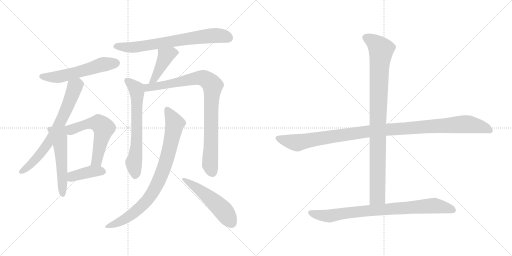
t = 0.00 s
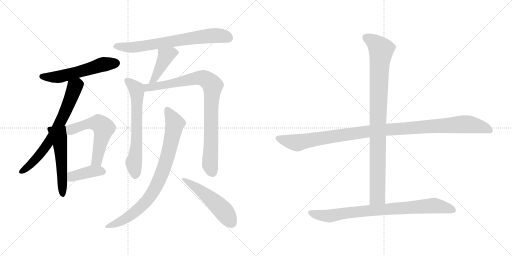
t = 2.29 s
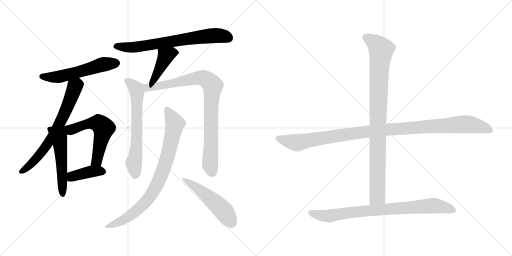
t = 4.57 s
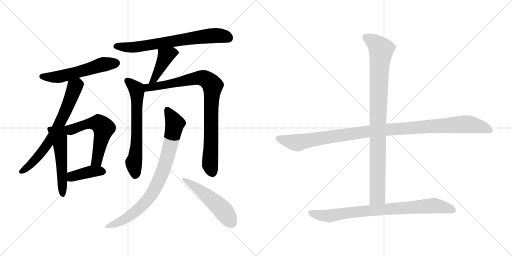
t = 6.86 s
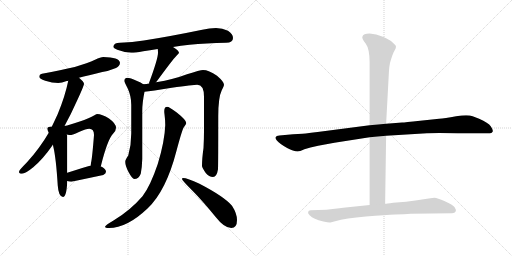
t = 9.14 s
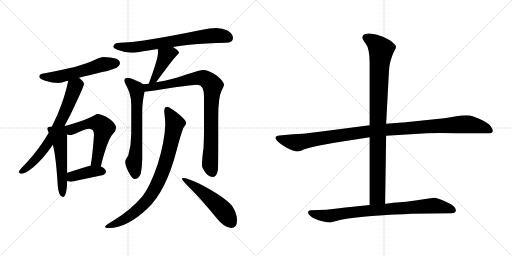
t = 11.43 s

The animated SVG that drew these frames (rendered in a browser with its animation timeline set to each time). Animation: 14 CSS @keyframes rules; one cycle of 11.43 s.

<svg version="1.1" viewBox="0 0 2048 1024" xmlns="http://www.w3.org/2000/svg">
  <g stroke="lightgray" stroke-dasharray="1,1" stroke-width="1" transform="scale(4, 4)">
    <line x1="0" y1="0" x2="256" y2="256"></line>
    <line x1="256" y1="0" x2="0" y2="256"></line>
    <line x1="128" y1="0" x2="128" y2="256"></line>
    <line x1="0" y1="128" x2="256" y2="128"></line>
    <line x1="256" y1="0" x2="512" y2="256"></line>
    <line x1="512" y1="0" x2="256" y2="256"></line>
    <line x1="384" y1="0" x2="384" y2="256"></line>
    <line x1="256" y1="128" x2="512" y2="128"></line>
  </g>
<g transform="scale(1, -1) translate(0, -850)">
   <style type="text/css">
    @keyframes keyframes0 {
      from {
       stroke: black;
       stroke-dashoffset: 562;
       stroke-width: 128;
       }
       65% {
       animation-timing-function: step-end;
       stroke: black;
       stroke-dashoffset: 0;
       stroke-width: 128;
       }
       to {
       stroke: black;
       stroke-width: 1024;
       }
       }
       #make-me-a-hanzi-animation-0 {
         animation: keyframes0 0.707357s both;
         animation-delay: 0.000000s;
         animation-timing-function: linear;
       }
    @keyframes keyframes1 {
      from {
       stroke: black;
       stroke-dashoffset: 693;
       stroke-width: 128;
       }
       69% {
       animation-timing-function: step-end;
       stroke: black;
       stroke-dashoffset: 0;
       stroke-width: 128;
       }
       to {
       stroke: black;
       stroke-width: 1024;
       }
       }
       #make-me-a-hanzi-animation-1 {
         animation: keyframes1 0.813965s both;
         animation-delay: 0.707357s;
         animation-timing-function: linear;
       }
    @keyframes keyframes2 {
      from {
       stroke: black;
       stroke-dashoffset: 538;
       stroke-width: 128;
       }
       64% {
       animation-timing-function: step-end;
       stroke: black;
       stroke-dashoffset: 0;
       stroke-width: 128;
       }
       to {
       stroke: black;
       stroke-width: 1024;
       }
       }
       #make-me-a-hanzi-animation-2 {
         animation: keyframes2 0.687826s both;
         animation-delay: 1.521322s;
         animation-timing-function: linear;
       }
    @keyframes keyframes3 {
      from {
       stroke: black;
       stroke-dashoffset: 577;
       stroke-width: 128;
       }
       65% {
       animation-timing-function: step-end;
       stroke: black;
       stroke-dashoffset: 0;
       stroke-width: 128;
       }
       to {
       stroke: black;
       stroke-width: 1024;
       }
       }
       #make-me-a-hanzi-animation-3 {
         animation: keyframes3 0.719564s both;
         animation-delay: 2.209148s;
         animation-timing-function: linear;
       }
    @keyframes keyframes4 {
      from {
       stroke: black;
       stroke-dashoffset: 400;
       stroke-width: 128;
       }
       57% {
       animation-timing-function: step-end;
       stroke: black;
       stroke-dashoffset: 0;
       stroke-width: 128;
       }
       to {
       stroke: black;
       stroke-width: 1024;
       }
       }
       #make-me-a-hanzi-animation-4 {
         animation: keyframes4 0.575521s both;
         animation-delay: 2.928712s;
         animation-timing-function: linear;
       }
    @keyframes keyframes5 {
      from {
       stroke: black;
       stroke-dashoffset: 715;
       stroke-width: 128;
       }
       70% {
       animation-timing-function: step-end;
       stroke: black;
       stroke-dashoffset: 0;
       stroke-width: 128;
       }
       to {
       stroke: black;
       stroke-width: 1024;
       }
       }
       #make-me-a-hanzi-animation-5 {
         animation: keyframes5 0.831868s both;
         animation-delay: 3.504233s;
         animation-timing-function: linear;
       }
    @keyframes keyframes6 {
      from {
       stroke: black;
       stroke-dashoffset: 433;
       stroke-width: 128;
       }
       58% {
       animation-timing-function: step-end;
       stroke: black;
       stroke-dashoffset: 0;
       stroke-width: 128;
       }
       to {
       stroke: black;
       stroke-width: 1024;
       }
       }
       #make-me-a-hanzi-animation-6 {
         animation: keyframes6 0.602376s both;
         animation-delay: 4.336101s;
         animation-timing-function: linear;
       }
    @keyframes keyframes7 {
      from {
       stroke: black;
       stroke-dashoffset: 654;
       stroke-width: 128;
       }
       68% {
       animation-timing-function: step-end;
       stroke: black;
       stroke-dashoffset: 0;
       stroke-width: 128;
       }
       to {
       stroke: black;
       stroke-width: 1024;
       }
       }
       #make-me-a-hanzi-animation-7 {
         animation: keyframes7 0.782227s both;
         animation-delay: 4.938477s;
         animation-timing-function: linear;
       }
    @keyframes keyframes8 {
      from {
       stroke: black;
       stroke-dashoffset: 892;
       stroke-width: 128;
       }
       74% {
       animation-timing-function: step-end;
       stroke: black;
       stroke-dashoffset: 0;
       stroke-width: 128;
       }
       to {
       stroke: black;
       stroke-width: 1024;
       }
       }
       #make-me-a-hanzi-animation-8 {
         animation: keyframes8 0.975911s both;
         animation-delay: 5.720704s;
         animation-timing-function: linear;
       }
    @keyframes keyframes9 {
      from {
       stroke: black;
       stroke-dashoffset: 846;
       stroke-width: 128;
       }
       73% {
       animation-timing-function: step-end;
       stroke: black;
       stroke-dashoffset: 0;
       stroke-width: 128;
       }
       to {
       stroke: black;
       stroke-width: 1024;
       }
       }
       #make-me-a-hanzi-animation-9 {
         animation: keyframes9 0.938477s both;
         animation-delay: 6.696615s;
         animation-timing-function: linear;
       }
    @keyframes keyframes10 {
      from {
       stroke: black;
       stroke-dashoffset: 520;
       stroke-width: 128;
       }
       63% {
       animation-timing-function: step-end;
       stroke: black;
       stroke-dashoffset: 0;
       stroke-width: 128;
       }
       to {
       stroke: black;
       stroke-width: 1024;
       }
       }
       #make-me-a-hanzi-animation-10 {
         animation: keyframes10 0.673177s both;
         animation-delay: 7.635092s;
         animation-timing-function: linear;
       }
    @keyframes keyframes11 {
      from {
       stroke: black;
       stroke-dashoffset: 1118;
       stroke-width: 128;
       }
       78% {
       animation-timing-function: step-end;
       stroke: black;
       stroke-dashoffset: 0;
       stroke-width: 128;
       }
       to {
       stroke: black;
       stroke-width: 1024;
       }
       }
       #make-me-a-hanzi-animation-11 {
         animation: keyframes11 1.159831s both;
         animation-delay: 8.308269s;
         animation-timing-function: linear;
       }
    @keyframes keyframes12 {
      from {
       stroke: black;
       stroke-dashoffset: 959;
       stroke-width: 128;
       }
       76% {
       animation-timing-function: step-end;
       stroke: black;
       stroke-dashoffset: 0;
       stroke-width: 128;
       }
       to {
       stroke: black;
       stroke-width: 1024;
       }
       }
       #make-me-a-hanzi-animation-12 {
         animation: keyframes12 1.030436s both;
         animation-delay: 9.468100s;
         animation-timing-function: linear;
       }
    @keyframes keyframes13 {
      from {
       stroke: black;
       stroke-dashoffset: 831;
       stroke-width: 128;
       }
       73% {
       animation-timing-function: step-end;
       stroke: black;
       stroke-dashoffset: 0;
       stroke-width: 128;
       }
       to {
       stroke: black;
       stroke-width: 1024;
       }
       }
       #make-me-a-hanzi-animation-13 {
         animation: keyframes13 0.926270s both;
         animation-delay: 10.498536s;
         animation-timing-function: linear;
       }
</style>
<path d="M 413.0 622.0 Q 403.0 622.0 380.0 611.0 Q 324.0 582.0 168.0 555.0 Q 157.0 553.0 157.0 543.0 Q 157.0 535.0 181.0 527.0 Q 209.0 518.0 233.0 518.0 Q 246.0 518.0 267.0 526.0 Q 270.0 526.0 273.0 527.0 L 316.0 539.0 Q 351.0 548.0 409.0 562.0 Q 435.0 566.0 464.0 578.0 Q 479.0 585.0 480.0 599.0 Q 477.0 621.0 413.0 622.0 Z" fill="lightgray"></path> 
<path d="M 273.0 527.0 Q 261.0 467.0 231.0 394.0 Q 220.0 370.0 207.0 343.0 L 195.0 319.0 Q 159.0 257.0 108.0 201.0 Q 76.0 169.0 76.0 163.0 Q 76.0 155.0 88.0 155.0 Q 101.0 155.0 133.0 181.0 Q 172.0 214.0 208.0 266.0 L 258.0 346.0 Q 283.0 391.0 308.0 447.0 Q 336.0 507.0 336.0 515.0 Q 336.0 523.0 316.0 539.0 C 293.0 559.0 279.0 556.0 273.0 527.0 Z" fill="lightgray"></path> 
<path d="M 207.0 343.0 L 201.0 343.0 Q 189.0 343.0 189.0 335.0 Q 189.0 331.0 195.0 319.0 L 212.0 271.0 Q 212.0 268.0 213.0 264.0 Q 224.0 220.0 231.0 108.0 Q 234.0 64.0 252.0 62.0 Q 266.0 62.0 269.0 123.0 L 269.0 126.0 L 269.0 159.0 L 269.0 306.0 Q 269.0 308.0 267.0 312.0 C 257.0 360.0 279.0 345.0 207.0 343.0 Z" fill="lightgray"></path> 
<path d="M 403.0 184.0 Q 430.0 293.0 453.0 316.0 Q 464.0 327.0 464.0 339.0 Q 464.0 356.0 436.0 376.0 Q 408.0 394.0 388.0 394.0 Q 384.0 394.0 376.0 388.0 Q 361.0 378.0 316.0 363.0 Q 276.0 349.0 258.0 346.0 C 229.0 340.0 237.0 317.0 267.0 312.0 Q 277.0 310.0 285.0 310.0 Q 289.0 310.0 318.0 323.0 Q 344.0 335.0 357.0 335.0 Q 376.0 335.0 376.0 310.0 Q 369.0 219.0 364.0 198.0 Q 363.0 192.0 363.0 188.0 C 360.0 158.0 396.0 155.0 403.0 184.0 Z" fill="lightgray"></path> 
<path d="M 269.0 126.0 Q 275.0 123.0 285.0 123.0 Q 347.0 136.0 413.0 150.0 Q 424.0 156.0 424.0 163.0 Q 424.0 173.0 407.0 183.0 Q 406.0 183.0 403.0 184.0 L 363.0 188.0 Q 342.0 182.0 269.0 159.0 C 240.0 150.0 241.0 136.0 269.0 126.0 Z" fill="lightgray"></path> 
<path d="M 692.0 662.0 Q 723.0 667.0 758.0 671.0 Q 824.0 677.0 904.0 679.0 Q 932.0 679.0 932.0 698.0 Q 932.0 714.0 912.0 727.0 Q 890.0 738.0 864.0 738.0 Q 838.0 738.0 809.0 731.0 Q 673.0 703.0 575.0 688.0 Q 530.0 681.0 480.0 679.0 Q 454.0 679.0 453.0 662.0 Q 454.0 657.0 469.0 651.0 Q 498.0 640.0 525.0 639.0 Q 539.0 639.0 573.0 645.0 Q 598.0 649.0 631.0 654.0 L 692.0 662.0 Z" fill="lightgray"></path> 
<path d="M 631.0 654.0 Q 632.0 648.0 632.0 639.0 Q 632.0 615.0 596.0 518.0 L 597.0 516.0 C 595.0 487.0 605.0 498.0 624.0 521.0 Q 627.0 524.0 631.0 530.0 Q 691.0 612.0 705.0 626.0 Q 716.0 637.0 716.0 639.0 Q 716.0 647.0 692.0 662.0 C 667.0 678.0 628.0 684.0 631.0 654.0 Z" fill="lightgray"></path> 
<path d="M 573.0 513.0 Q 565.0 520.0 546.0 527.0 Q 522.0 539.0 508.0 539.0 Q 497.0 537.0 497.0 526.0 Q 497.0 523.0 511.0 496.0 Q 525.0 466.0 525.0 431.0 L 525.0 316.0 Q 525.0 270.0 513.0 228.0 Q 501.0 211.0 501.0 203.0 Q 501.0 188.0 513.0 164.0 Q 529.0 134.0 537.0 134.0 Q 555.0 134.0 563.0 155.0 Q 568.0 179.0 569.0 214.0 L 569.0 406.0 Q 569.0 439.0 578.0 483.0 C 583.0 507.0 583.0 507.0 573.0 513.0 Z" fill="lightgray"></path> 
<path d="M 597.0 516.0 Q 586.0 514.0 573.0 513.0 C 543.0 509.0 548.0 480.0 578.0 483.0 Q 605.0 485.0 687.0 499.0 Q 772.0 511.0 789.0 511.0 Q 816.0 511.0 816.0 463.0 L 816.0 327.0 Q 816.0 296.0 814.0 258.0 Q 808.0 216.0 808.0 186.0 Q 808.0 180.0 823.0 158.0 Q 836.0 142.0 852.0 142.0 Q 867.0 142.0 872.0 173.0 Q 873.0 196.0 873.0 384.0 Q 873.0 461.0 887.0 489.0 Q 896.0 507.0 896.0 511.0 Q 896.0 523.0 868.0 547.0 Q 835.0 570.0 812.0 570.0 Q 801.0 570.0 748.0 553.0 Q 696.0 533.0 624.0 521.0 L 597.0 516.0 Z" fill="lightgray"></path> 
<path d="M 669.0 423.0 Q 657.0 423.0 657.0 406.0 Q 657.0 398.0 658.0 393.0 Q 661.0 370.0 661.0 350.0 Q 659.0 286.0 631.0 194.0 Q 601.0 105.0 570.0 65.0 Q 521.0 8.0 454.0 -32.0 Q 420.0 -52.0 420.0 -57.0 Q 420.0 -62.0 436.0 -62.0 Q 508.0 -62.0 590.0 16.0 Q 664.0 85.0 706.0 247.0 Q 726.0 322.0 734.0 339.0 Q 745.0 354.0 745.0 358.0 Q 745.0 370.0 707.0 400.0 Q 676.0 423.0 669.0 423.0 Z" fill="lightgray"></path> 
<path d="M 732.0 138.0 Q 728.0 138.0 728.0 134.0 Q 728.0 129.0 769.0 88.0 Q 809.0 48.0 861.0 -16.0 Q 897.0 -62.0 925.0 -62.0 Q 948.0 -62.0 948.0 -30.0 Q 948.0 -4.0 928.0 27.0 Q 898.0 63.0 798.0 115.0 Q 749.0 138.0 732.0 138.0 Z" fill="lightgray"></path> 
<path d="M 1478.5 349.5 L 1270.5 322.5 Q 1233.5 317.5 1210.5 315.5 L 1172.5 313.5 L 1117.5 308.5 Q 1104.5 307.5 1102.5 301.5 Q 1098.5 291.5 1124.5 273.5 Q 1150.5 255.5 1168.5 249.5 Q 1186.5 243.5 1191.5 244.5 Q 1197.5 244.5 1217.5 253.5 Q 1238.5 261.5 1272.5 267.5 L 1337.5 279.5 L 1478.5 301.5 L 1544.5 307.5 L 1707.5 317.5 Q 1745.5 319.5 1832.5 317.5 L 1958.5 317.5 Q 1966.5 317.5 1970.5 323.5 Q 1973.5 329.5 1963.5 344.5 Q 1953.5 359.5 1916.5 375.5 L 1890.5 385.5 Q 1871.5 392.5 1824.5 385.5 Q 1777.5 377.5 1756.5 375.5 L 1680.5 367.5 Q 1617.5 360.5 1608.5 360.5 L 1544.5 355.5 L 1478.5 349.5 Z" fill="lightgray"></path> 
<path d="M 1562.5 607.5 Q 1568.5 628.5 1574.5 641.5 L 1582.5 656.5 Q 1584.5 663.5 1583.5 666.5 Q 1582.5 669.5 1570.5 680.5 Q 1559.5 691.5 1531.5 703.5 Q 1504.5 715.5 1478.5 716.5 Q 1452.5 716.5 1449.5 703.5 Q 1446.5 696.5 1462.5 676.5 Q 1478.5 655.5 1478.5 600.5 L 1478.5 349.5 L 1478.5 301.5 L 1478.5 30.5 C 1478.5 0.5 1540.5 5.5 1540.5 35.5 L 1544.5 307.5 L 1544.5 355.5 L 1554.5 541.5 Q 1556.5 592.5 1562.5 607.5 Z" fill="lightgray"></path> 
<path d="M 1478.5 30.5 L 1372.5 19.5 Q 1358.5 18.5 1339.5 15.5 L 1305.5 11.5 L 1242.5 9.5 Q 1233.5 9.5 1232.5 2.5 Q 1230.5 -2.5 1238.5 -10.5 Q 1246.5 -18.5 1259.5 -24.5 Q 1272.5 -30.5 1293.5 -35.5 Q 1315.5 -40.5 1321.5 -39.5 L 1340.5 -34.5 Q 1382.5 -22.5 1463.5 -15.5 Q 1544.5 -8.5 1581.5 -7.5 Q 1618.5 -6.5 1643.5 -4.5 L 1808.5 -2.5 Q 1819.5 -2.5 1822.5 4.5 Q 1825.5 11.5 1818.5 21.5 Q 1811.5 31.5 1779.5 45.5 Q 1748.5 59.5 1737.5 59.5 Q 1726.5 59.5 1668.5 49.5 L 1624.5 43.5 L 1572.5 39.5 Q 1545.5 35.5 1540.5 35.5 L 1478.5 30.5 Z" fill="lightgray"></path> 
      <clipPath id="make-me-a-hanzi-clip-0">
      <path d="M 413.0 622.0 Q 403.0 622.0 380.0 611.0 Q 324.0 582.0 168.0 555.0 Q 157.0 553.0 157.0 543.0 Q 157.0 535.0 181.0 527.0 Q 209.0 518.0 233.0 518.0 Q 246.0 518.0 267.0 526.0 Q 270.0 526.0 273.0 527.0 L 316.0 539.0 Q 351.0 548.0 409.0 562.0 Q 435.0 566.0 464.0 578.0 Q 479.0 585.0 480.0 599.0 Q 477.0 621.0 413.0 622.0 Z" fill="lightgray"></path>
      </clipPath>
      <path clip-path="url(#make-me-a-hanzi-clip-0)" d="M 167.0 544.0 L 243.0 544.0 L 413.0 593.0 L 466.0 597.0 " fill="none" id="make-me-a-hanzi-animation-0" stroke-dasharray="434 868" stroke-linecap="round"></path>

      <clipPath id="make-me-a-hanzi-clip-1">
      <path d="M 273.0 527.0 Q 261.0 467.0 231.0 394.0 Q 220.0 370.0 207.0 343.0 L 195.0 319.0 Q 159.0 257.0 108.0 201.0 Q 76.0 169.0 76.0 163.0 Q 76.0 155.0 88.0 155.0 Q 101.0 155.0 133.0 181.0 Q 172.0 214.0 208.0 266.0 L 258.0 346.0 Q 283.0 391.0 308.0 447.0 Q 336.0 507.0 336.0 515.0 Q 336.0 523.0 316.0 539.0 C 293.0 559.0 279.0 556.0 273.0 527.0 Z" fill="lightgray"></path>
      </clipPath>
      <path clip-path="url(#make-me-a-hanzi-clip-1)" d="M 323.0 515.0 L 310.0 512.0 L 298.0 500.0 L 242.0 362.0 L 180.0 258.0 L 117.0 187.0 L 84.0 162.0 " fill="none" id="make-me-a-hanzi-animation-1" stroke-dasharray="565 1130" stroke-linecap="round"></path>

      <clipPath id="make-me-a-hanzi-clip-2">
      <path d="M 207.0 343.0 L 201.0 343.0 Q 189.0 343.0 189.0 335.0 Q 189.0 331.0 195.0 319.0 L 212.0 271.0 Q 212.0 268.0 213.0 264.0 Q 224.0 220.0 231.0 108.0 Q 234.0 64.0 252.0 62.0 Q 266.0 62.0 269.0 123.0 L 269.0 126.0 L 269.0 159.0 L 269.0 306.0 Q 269.0 308.0 267.0 312.0 C 257.0 360.0 279.0 345.0 207.0 343.0 Z" fill="lightgray"></path>
      </clipPath>
      <path clip-path="url(#make-me-a-hanzi-clip-2)" d="M 198.0 334.0 L 228.0 315.0 L 237.0 299.0 L 251.0 71.0 " fill="none" id="make-me-a-hanzi-animation-2" stroke-dasharray="410 820" stroke-linecap="round"></path>

      <clipPath id="make-me-a-hanzi-clip-3">
      <path d="M 403.0 184.0 Q 430.0 293.0 453.0 316.0 Q 464.0 327.0 464.0 339.0 Q 464.0 356.0 436.0 376.0 Q 408.0 394.0 388.0 394.0 Q 384.0 394.0 376.0 388.0 Q 361.0 378.0 316.0 363.0 Q 276.0 349.0 258.0 346.0 C 229.0 340.0 237.0 317.0 267.0 312.0 Q 277.0 310.0 285.0 310.0 Q 289.0 310.0 318.0 323.0 Q 344.0 335.0 357.0 335.0 Q 376.0 335.0 376.0 310.0 Q 369.0 219.0 364.0 198.0 Q 363.0 192.0 363.0 188.0 C 360.0 158.0 396.0 155.0 403.0 184.0 Z" fill="lightgray"></path>
      </clipPath>
      <path clip-path="url(#make-me-a-hanzi-clip-3)" d="M 264.0 342.0 L 283.0 331.0 L 361.0 357.0 L 394.0 357.0 L 414.0 338.0 L 392.0 223.0 L 385.0 204.0 L 370.0 192.0 " fill="none" id="make-me-a-hanzi-animation-3" stroke-dasharray="449 898" stroke-linecap="round"></path>

      <clipPath id="make-me-a-hanzi-clip-4">
      <path d="M 269.0 126.0 Q 275.0 123.0 285.0 123.0 Q 347.0 136.0 413.0 150.0 Q 424.0 156.0 424.0 163.0 Q 424.0 173.0 407.0 183.0 Q 406.0 183.0 403.0 184.0 L 363.0 188.0 Q 342.0 182.0 269.0 159.0 C 240.0 150.0 241.0 136.0 269.0 126.0 Z" fill="lightgray"></path>
      </clipPath>
      <path clip-path="url(#make-me-a-hanzi-clip-4)" d="M 275.0 131.0 L 288.0 142.0 L 335.0 157.0 L 366.0 164.0 L 412.0 164.0 " fill="none" id="make-me-a-hanzi-animation-4" stroke-dasharray="272 544" stroke-linecap="round"></path>

      <clipPath id="make-me-a-hanzi-clip-5">
      <path d="M 692.0 662.0 Q 723.0 667.0 758.0 671.0 Q 824.0 677.0 904.0 679.0 Q 932.0 679.0 932.0 698.0 Q 932.0 714.0 912.0 727.0 Q 890.0 738.0 864.0 738.0 Q 838.0 738.0 809.0 731.0 Q 673.0 703.0 575.0 688.0 Q 530.0 681.0 480.0 679.0 Q 454.0 679.0 453.0 662.0 Q 454.0 657.0 469.0 651.0 Q 498.0 640.0 525.0 639.0 Q 539.0 639.0 573.0 645.0 Q 598.0 649.0 631.0 654.0 L 692.0 662.0 Z" fill="lightgray"></path>
      </clipPath>
      <path clip-path="url(#make-me-a-hanzi-clip-5)" d="M 462.0 665.0 L 548.0 662.0 L 858.0 708.0 L 903.0 704.0 L 916.0 697.0 " fill="none" id="make-me-a-hanzi-animation-5" stroke-dasharray="587 1174" stroke-linecap="round"></path>

      <clipPath id="make-me-a-hanzi-clip-6">
      <path d="M 631.0 654.0 Q 632.0 648.0 632.0 639.0 Q 632.0 615.0 596.0 518.0 L 597.0 516.0 C 595.0 487.0 605.0 498.0 624.0 521.0 Q 627.0 524.0 631.0 530.0 Q 691.0 612.0 705.0 626.0 Q 716.0 637.0 716.0 639.0 Q 716.0 647.0 692.0 662.0 C 667.0 678.0 628.0 684.0 631.0 654.0 Z" fill="lightgray"></path>
      </clipPath>
      <path clip-path="url(#make-me-a-hanzi-clip-6)" d="M 710.0 640.0 L 686.0 639.0 L 663.0 626.0 L 626.0 549.0 L 615.0 532.0 L 603.0 529.0 L 603.0 520.0 " fill="none" id="make-me-a-hanzi-animation-6" stroke-dasharray="305 610" stroke-linecap="round"></path>

      <clipPath id="make-me-a-hanzi-clip-7">
      <path d="M 573.0 513.0 Q 565.0 520.0 546.0 527.0 Q 522.0 539.0 508.0 539.0 Q 497.0 537.0 497.0 526.0 Q 497.0 523.0 511.0 496.0 Q 525.0 466.0 525.0 431.0 L 525.0 316.0 Q 525.0 270.0 513.0 228.0 Q 501.0 211.0 501.0 203.0 Q 501.0 188.0 513.0 164.0 Q 529.0 134.0 537.0 134.0 Q 555.0 134.0 563.0 155.0 Q 568.0 179.0 569.0 214.0 L 569.0 406.0 Q 569.0 439.0 578.0 483.0 C 583.0 507.0 583.0 507.0 573.0 513.0 Z" fill="lightgray"></path>
      </clipPath>
      <path clip-path="url(#make-me-a-hanzi-clip-7)" d="M 508.0 527.0 L 545.0 495.0 L 548.0 480.0 L 547.0 280.0 L 535.0 200.0 L 540.0 147.0 " fill="none" id="make-me-a-hanzi-animation-7" stroke-dasharray="526 1052" stroke-linecap="round"></path>

      <clipPath id="make-me-a-hanzi-clip-8">
      <path d="M 597.0 516.0 Q 586.0 514.0 573.0 513.0 C 543.0 509.0 548.0 480.0 578.0 483.0 Q 605.0 485.0 687.0 499.0 Q 772.0 511.0 789.0 511.0 Q 816.0 511.0 816.0 463.0 L 816.0 327.0 Q 816.0 296.0 814.0 258.0 Q 808.0 216.0 808.0 186.0 Q 808.0 180.0 823.0 158.0 Q 836.0 142.0 852.0 142.0 Q 867.0 142.0 872.0 173.0 Q 873.0 196.0 873.0 384.0 Q 873.0 461.0 887.0 489.0 Q 896.0 507.0 896.0 511.0 Q 896.0 523.0 868.0 547.0 Q 835.0 570.0 812.0 570.0 Q 801.0 570.0 748.0 553.0 Q 696.0 533.0 624.0 521.0 L 597.0 516.0 Z" fill="lightgray"></path>
      </clipPath>
      <path clip-path="url(#make-me-a-hanzi-clip-8)" d="M 580.0 506.0 L 593.0 500.0 L 673.0 512.0 L 797.0 539.0 L 814.0 538.0 L 840.0 521.0 L 850.0 508.0 L 840.0 192.0 L 850.0 160.0 " fill="none" id="make-me-a-hanzi-animation-8" stroke-dasharray="764 1528" stroke-linecap="round"></path>

      <clipPath id="make-me-a-hanzi-clip-9">
      <path d="M 669.0 423.0 Q 657.0 423.0 657.0 406.0 Q 657.0 398.0 658.0 393.0 Q 661.0 370.0 661.0 350.0 Q 659.0 286.0 631.0 194.0 Q 601.0 105.0 570.0 65.0 Q 521.0 8.0 454.0 -32.0 Q 420.0 -52.0 420.0 -57.0 Q 420.0 -62.0 436.0 -62.0 Q 508.0 -62.0 590.0 16.0 Q 664.0 85.0 706.0 247.0 Q 726.0 322.0 734.0 339.0 Q 745.0 354.0 745.0 358.0 Q 745.0 370.0 707.0 400.0 Q 676.0 423.0 669.0 423.0 Z" fill="lightgray"></path>
      </clipPath>
      <path clip-path="url(#make-me-a-hanzi-clip-9)" d="M 669.0 411.0 L 699.0 356.0 L 661.0 193.0 L 620.0 96.0 L 600.0 63.0 L 554.0 13.0 L 490.0 -32.0 L 424.0 -56.0 " fill="none" id="make-me-a-hanzi-animation-9" stroke-dasharray="718 1436" stroke-linecap="round"></path>

      <clipPath id="make-me-a-hanzi-clip-10">
      <path d="M 732.0 138.0 Q 728.0 138.0 728.0 134.0 Q 728.0 129.0 769.0 88.0 Q 809.0 48.0 861.0 -16.0 Q 897.0 -62.0 925.0 -62.0 Q 948.0 -62.0 948.0 -30.0 Q 948.0 -4.0 928.0 27.0 Q 898.0 63.0 798.0 115.0 Q 749.0 138.0 732.0 138.0 Z" fill="lightgray"></path>
      </clipPath>
      <path clip-path="url(#make-me-a-hanzi-clip-10)" d="M 733.0 133.0 L 782.0 103.0 L 856.0 44.0 L 899.0 0.0 L 926.0 -42.0 " fill="none" id="make-me-a-hanzi-animation-10" stroke-dasharray="392 784" stroke-linecap="round"></path>

      <clipPath id="make-me-a-hanzi-clip-11">
      <path d="M 1478.5 349.5 L 1270.5 322.5 Q 1233.5 317.5 1210.5 315.5 L 1172.5 313.5 L 1117.5 308.5 Q 1104.5 307.5 1102.5 301.5 Q 1098.5 291.5 1124.5 273.5 Q 1150.5 255.5 1168.5 249.5 Q 1186.5 243.5 1191.5 244.5 Q 1197.5 244.5 1217.5 253.5 Q 1238.5 261.5 1272.5 267.5 L 1337.5 279.5 L 1478.5 301.5 L 1544.5 307.5 L 1707.5 317.5 Q 1745.5 319.5 1832.5 317.5 L 1958.5 317.5 Q 1966.5 317.5 1970.5 323.5 Q 1973.5 329.5 1963.5 344.5 Q 1953.5 359.5 1916.5 375.5 L 1890.5 385.5 Q 1871.5 392.5 1824.5 385.5 Q 1777.5 377.5 1756.5 375.5 L 1680.5 367.5 Q 1617.5 360.5 1608.5 360.5 L 1544.5 355.5 L 1478.5 349.5 Z" fill="lightgray"></path>
      </clipPath>
      <path clip-path="url(#make-me-a-hanzi-clip-11)" d="M 1110.5 298.5 L 1185.5 279.5 L 1474.5 325.5 L 1852.5 353.5 L 1913.5 346.5 L 1961.5 327.5 " fill="none" id="make-me-a-hanzi-animation-11" stroke-dasharray="990 1980" stroke-linecap="round"></path>

      <clipPath id="make-me-a-hanzi-clip-12">
      <path d="M 1562.5 607.5 Q 1568.5 628.5 1574.5 641.5 L 1582.5 656.5 Q 1584.5 663.5 1583.5 666.5 Q 1582.5 669.5 1570.5 680.5 Q 1559.5 691.5 1531.5 703.5 Q 1504.5 715.5 1478.5 716.5 Q 1452.5 716.5 1449.5 703.5 Q 1446.5 696.5 1462.5 676.5 Q 1478.5 655.5 1478.5 600.5 L 1478.5 349.5 L 1478.5 301.5 L 1478.5 30.5 C 1478.5 0.5 1540.5 5.5 1540.5 35.5 L 1544.5 307.5 L 1544.5 355.5 L 1554.5 541.5 Q 1556.5 592.5 1562.5 607.5 Z" fill="lightgray"></path>
      </clipPath>
      <path clip-path="url(#make-me-a-hanzi-clip-12)" d="M 1462.5 700.5 L 1501.5 677.5 L 1524.5 651.5 L 1511.5 388.5 L 1509.5 64.5 L 1485.5 38.5 " fill="none" id="make-me-a-hanzi-animation-12" stroke-dasharray="831 1662" stroke-linecap="round"></path>

      <clipPath id="make-me-a-hanzi-clip-13">
      <path d="M 1478.5 30.5 L 1372.5 19.5 Q 1358.5 18.5 1339.5 15.5 L 1305.5 11.5 L 1242.5 9.5 Q 1233.5 9.5 1232.5 2.5 Q 1230.5 -2.5 1238.5 -10.5 Q 1246.5 -18.5 1259.5 -24.5 Q 1272.5 -30.5 1293.5 -35.5 Q 1315.5 -40.5 1321.5 -39.5 L 1340.5 -34.5 Q 1382.5 -22.5 1463.5 -15.5 Q 1544.5 -8.5 1581.5 -7.5 Q 1618.5 -6.5 1643.5 -4.5 L 1808.5 -2.5 Q 1819.5 -2.5 1822.5 4.5 Q 1825.5 11.5 1818.5 21.5 Q 1811.5 31.5 1779.5 45.5 Q 1748.5 59.5 1737.5 59.5 Q 1726.5 59.5 1668.5 49.5 L 1624.5 43.5 L 1572.5 39.5 Q 1545.5 35.5 1540.5 35.5 L 1478.5 30.5 Z" fill="lightgray"></path>
      </clipPath>
      <path clip-path="url(#make-me-a-hanzi-clip-13)" d="M 1242.5 -0.5 L 1319.5 -13.5 L 1442.5 5.5 L 1718.5 27.5 L 1760.5 25.5 L 1811.5 9.5 " fill="none" id="make-me-a-hanzi-animation-13" stroke-dasharray="703 1406" stroke-linecap="round"></path>

</g>
</svg>
